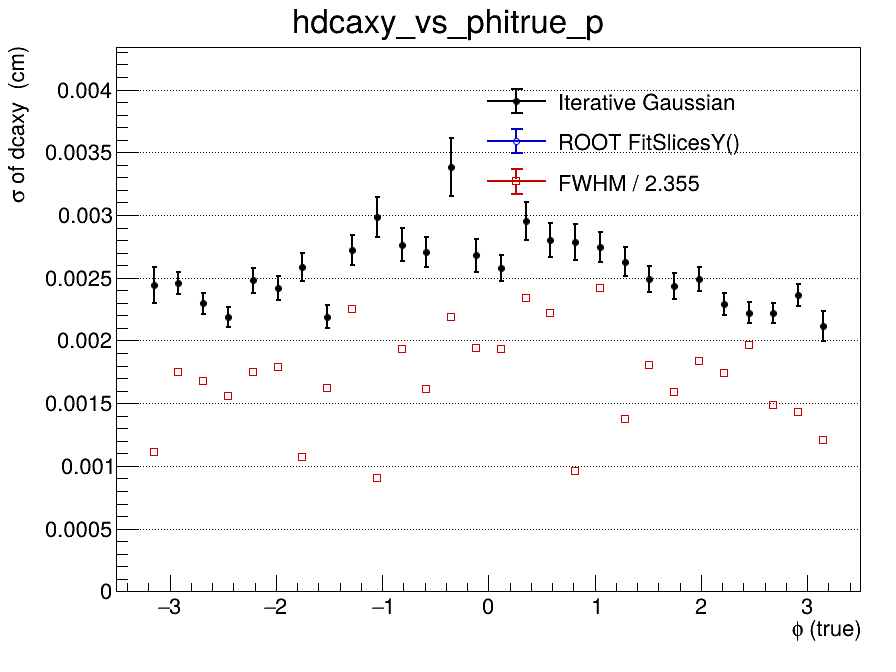

The file beside this chart, header and first rows:
x_low, x_high, x_center, entries, iterative_mean, iterative_mean_error, iterative_sigma, iterative_sigma_error, iterative_chi2_ndf, iterative_iterations, iterative_fit_status, fitslicesy_sigma, fitslicesy_sigma_error, fwhm, fwhm_sigma
-3.5, -3.267, -3.383, 0, nan, nan, nan, nan, nan, 0, -1, 0, 0, nan, nan
-3.267, -3.033, -3.15, 513, 9.29545944842e-05, 0.0001303, 0.002439, 0.0001426, 1.026, 2, 0, 0, 0, 0.002619, 0.001112
-3.033, -2.8, -2.917, 1092, 7.69543343155e-05, 8.68160447007e-05, 0.002459, 8.70093724017e-05, 1.024, 2, 0, 0, 0, 0.004109, 0.001745
-2.8, -2.567, -2.683, 1016, -0.0001003, 8.42912227944e-05, 0.002296, 8.42920912929e-05, 1.172, 3, 0, 0, 0, 0.003957, 0.00168
-2.567, -2.333, -2.45, 1043, 0.0001681, 8.12414414524e-05, 0.002187, 8.10490798294e-05, 1.483, 5, 0, 0, 0, 0.003673, 0.00156
-2.333, -2.1, -2.217, 975, 1.69119640677e-05, 9.26839483969e-05, 0.002478, 9.92853285483e-05, 1.508, 2, 0, 0, 0, 0.004119, 0.001749
-2.1, -1.867, -1.983, 1045, 7.58895511675e-05, 8.74128331716e-05, 0.002418, 9.85935139058e-05, 1.288, 3, 0, 0, 0, 0.00421, 0.001788
-1.867, -1.633, -1.75, 948, -0.0002382, 0.0001011, 0.002588, 0.0001104, 1.294, 2, 0, 0, 0, 0.002516, 0.001069
-1.633, -1.4, -1.517, 826, -0.0001301, 9.23941555111e-05, 0.002189, 9.30013660976e-05, 1.53, 4, 0, 0, 0, 0.003812, 0.001619
-1.4, -1.167, -1.283, 907, -0.0001239, 0.0001097, 0.002719, 0.0001188, 0.8978, 2, 0, 0, 0, 0.005308, 0.002254
-1.167, -0.9333, -1.05, 916, -0.000223, 0.0001287, 0.002983, 0.0001577, 1.781, 2, 0, 0, 0, 0.002119, 0.0008999
-0.9333, -0.7, -0.8167, 882, -0.0001841, 0.0001159, 0.002763, 0.0001313, 1.096, 2, 0, 0, 0, 0.00454, 0.001928
-0.7, -0.4667, -0.5833, 906, -0.000238, 0.0001087, 0.002705, 0.0001209, 1.004, 2, 0, 0, 0, 0.003797, 0.001613
-0.4667, -0.2333, -0.35, 828, -0.0004673, 0.0001656, 0.003384, 0.0002312, 0.6937, 2, 0, 0, 0, 0.005156, 0.00219
-0.2333, 0, -0.1167, 779, -0.0002153, 0.0001158, 0.002679, 0.0001313, 0.8002, 2, 0, 0, 0, 0.004562, 0.001938
0, 0.2333, 0.1167, 881, -5.76639484359e-05, 0.0001024, 0.002577, 0.0001023, 1.02, 2, 0, 0, 0, 0.004552, 0.001933
0.2333, 0.4667, 0.35, 813, -0.0004037, 0.0001338, 0.002954, 0.0001527, 0.6657, 2, 0, 0, 0, 0.0055, 0.002336
0.4667, 0.7, 0.5833, 883, -0.0004043, 0.0001169, 0.002803, 0.0001352, 0.8115, 2, 0, 0, 0, 0.005224, 0.002218
0.7, 0.9333, 0.8167, 823, -0.0001946, 0.0001209, 0.002788, 0.0001432, 1.401, 2, 0, 0, 0, 0.00226, 0.0009598
0.9333, 1.167, 1.05, 936, -0.0002115, 0.000109, 0.002743, 0.000118, 0.5802, 2, 0, 0, 0, 0.005698, 0.00242
1.167, 1.4, 1.283, 895, -9.11821659866e-05, 0.0001058, 0.002627, 0.0001166, 1.38, 2, 0, 0, 0, 0.003231, 0.001372
1.4, 1.633, 1.517, 1015, -4.47996270721e-05, 9.10401961827e-05, 0.002491, 0.0001038, 1.35, 2, 0, 0, 0, 0.004245, 0.001803
1.633, 1.867, 1.75, 859, -8.82609309286e-05, 9.76636095123e-05, 0.002432, 0.0001041, 1.047, 3, 0, 0, 0, 0.00375, 0.001592
1.867, 2.1, 1.983, 923, -0.0002695, 9.76129888831e-05, 0.002488, 9.3717382377e-05, 0.9012, 3, 0, 0, 0, 0.004323, 0.001836
2.1, 2.333, 2.217, 1040, 5.59537176634e-05, 8.21715687926e-05, 0.002291, 8.52855981552e-05, 0.5839, 3, 0, 0, 0, 0.004093, 0.001738
2.333, 2.567, 2.45, 1093, 0.000149, 7.91521046439e-05, 0.002219, 8.38323146353e-05, 0.8849, 4, 0, 0, 0, 0.004615, 0.00196
2.567, 2.8, 2.683, 997, -2.39175145201e-05, 8.22748310793e-05, 0.00222, 8.20107817234e-05, 0.9406, 3, 0, 0, 0, 0.003502, 0.001487
2.8, 3.033, 2.917, 1027, -7.15797917243e-05, 8.56991992482e-05, 0.002363, 9.01820245732e-05, 0.941, 3, 0, 0, 0, 0.003363, 0.001428
3.033, 3.267, 3.15, 506, -0.0001517, 0.0001144, 0.002113, 0.0001206, 1.021, 3, 0, 0, 0, 0.002844, 0.001208
3.267, 3.5, 3.383, 0, nan, nan, nan, nan, nan, 0, -1, 0, 0, nan, nan
